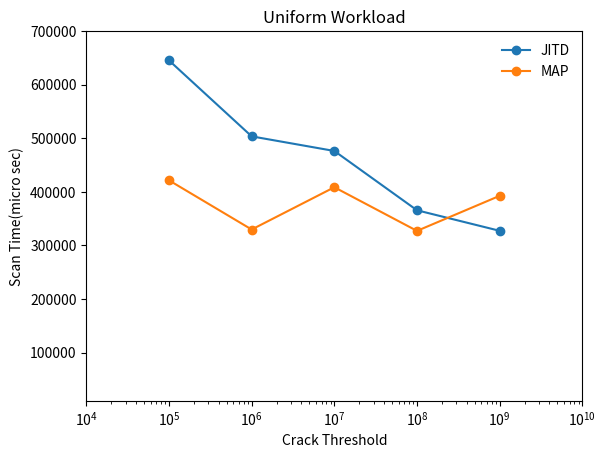

Reproduce this figure in Python. (Note: this script raises an exception after producing the figure.)
# importing the required module

import matplotlib.pyplot as plt
import numpy as np
# x axis values

#xi = [i for i in range(0, len(x))]
# corresponding y axis values
f = plt.figure(1)
x = np.array([100000, 1000000, 10000000, 100000000, 1000000000])
y_j = np.array([645476,503720,476443,365710,327390])
y_m =np.array([421605,329808,408730,327256,392719])
# plotting the points
plt.plot(x, y_j, marker = 'o', label='JITD')
plt.plot(x, y_m, marker = 'o',label = 'MAP')
plt.xscale('log')
plt.xlim(10000,10000000000)
plt.ylim(10000,700000)
# naming the x axis
plt.xlabel('Crack Threshold')
# naming the y axis
plt.ylabel('Scan Time(micro sec)')
#plt.xticks(xi, x)
# giving a title to my graph
plt.title('Uniform Workload')
plt.legend(loc='upper right', fancybox=True, framealpha=0.5, frameon=False)
plt.show()
font = {'family' : 'Times New Roman',
        'size'   : 8}
f.savefig("/Users/<user>/Desktop/JITD-ICDE-2018/CrackThresholdVsScanTime(Uniform).pdf",dpi = '300', bbox_inches='tight', format = 'pdf',transparent= 'true')